The GitHub repository Monster-IA-Team/Monster-IA-Backend contains a labelled image folder "data" with 13 categories: basic, Full Throttle, Juiced Mango Loco, Juiced Monarch, The Doctor, Ultra Blue, Ultra Fiesta Mango, Ultra Gold, Ultra Peachy Keen, Ultra Red, Ultra Rosa, Ultra Violet, Ultra Watermelon. Examples follow, each with its label.

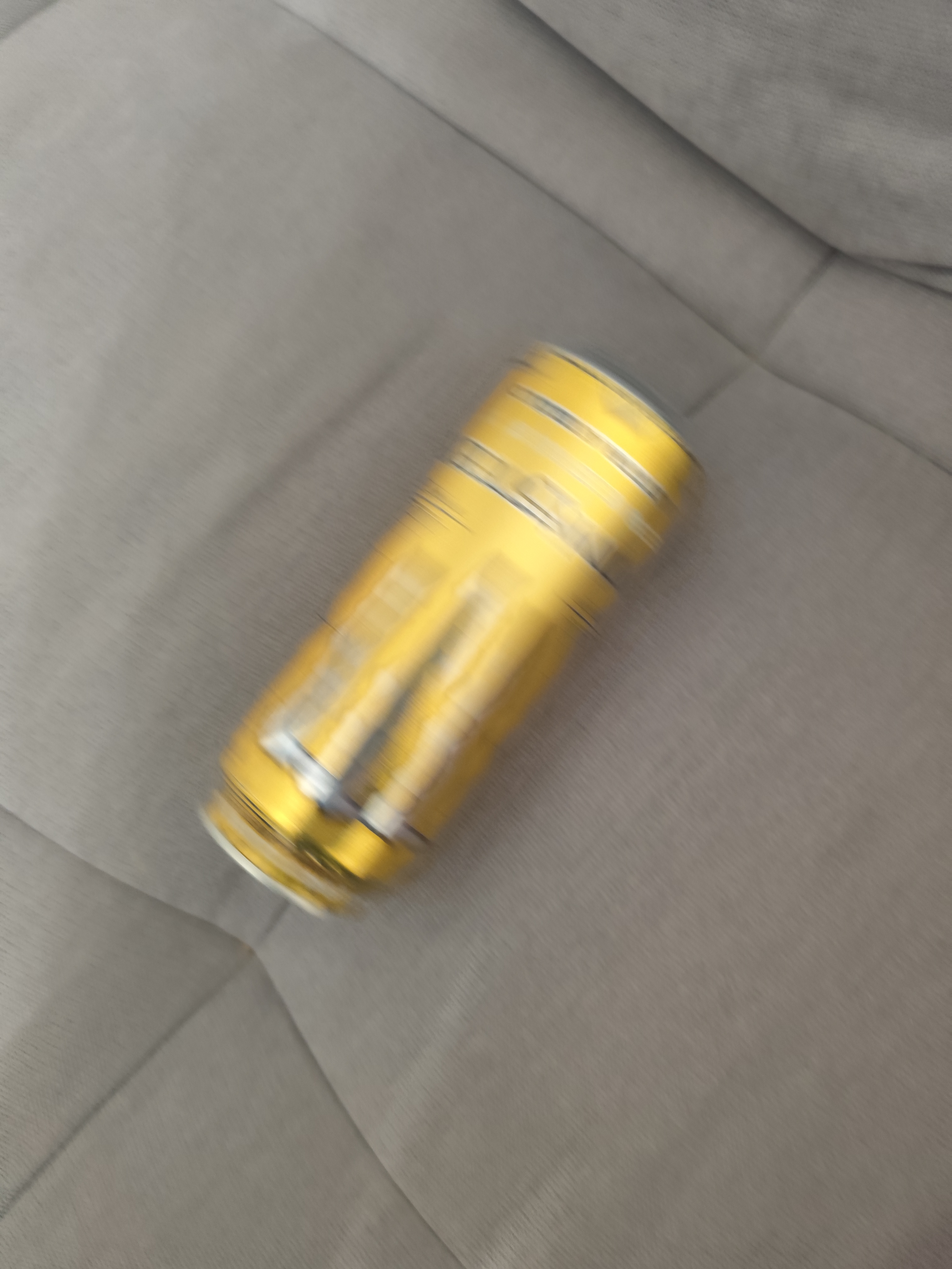
Label: Ultra Gold

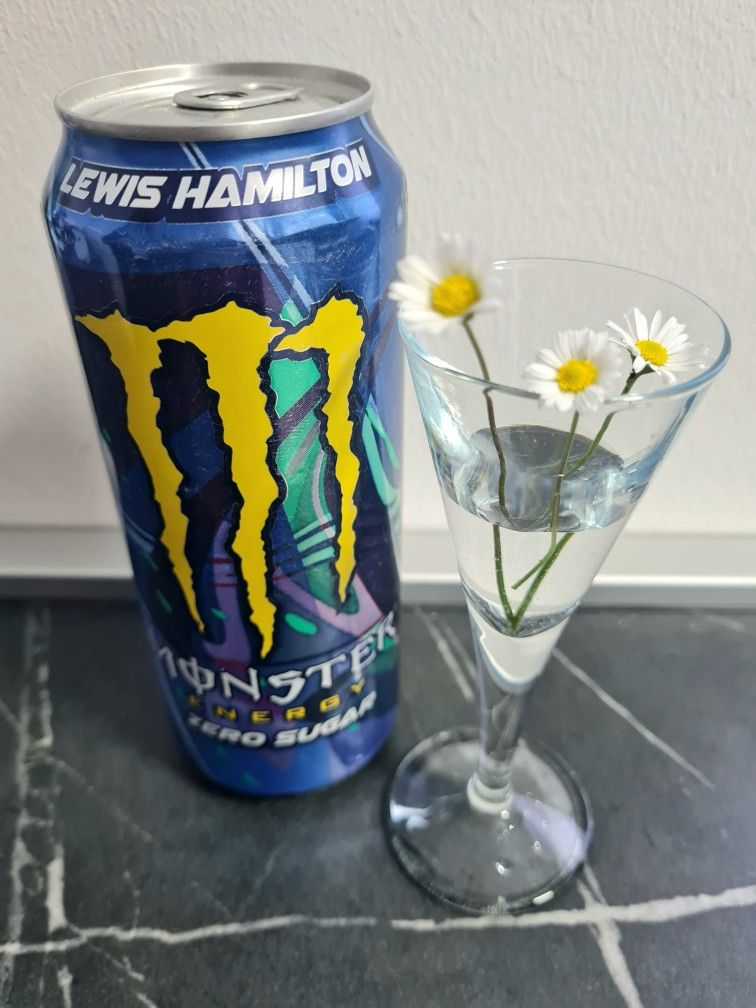
Label: Full Throttle

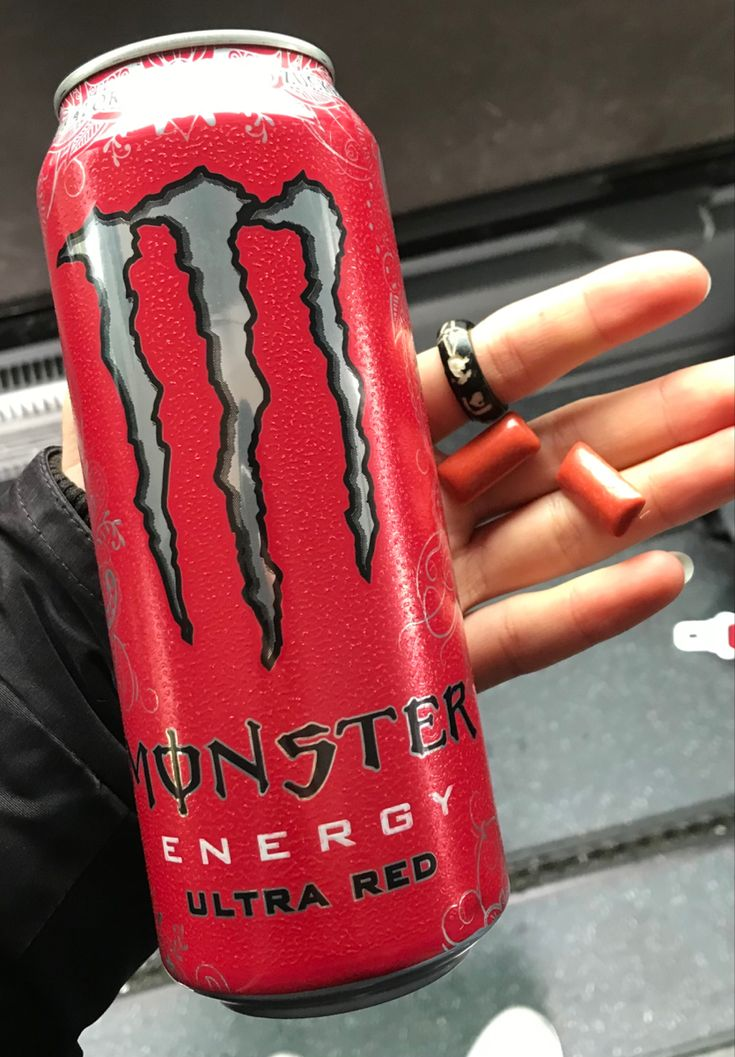
Label: Ultra Red

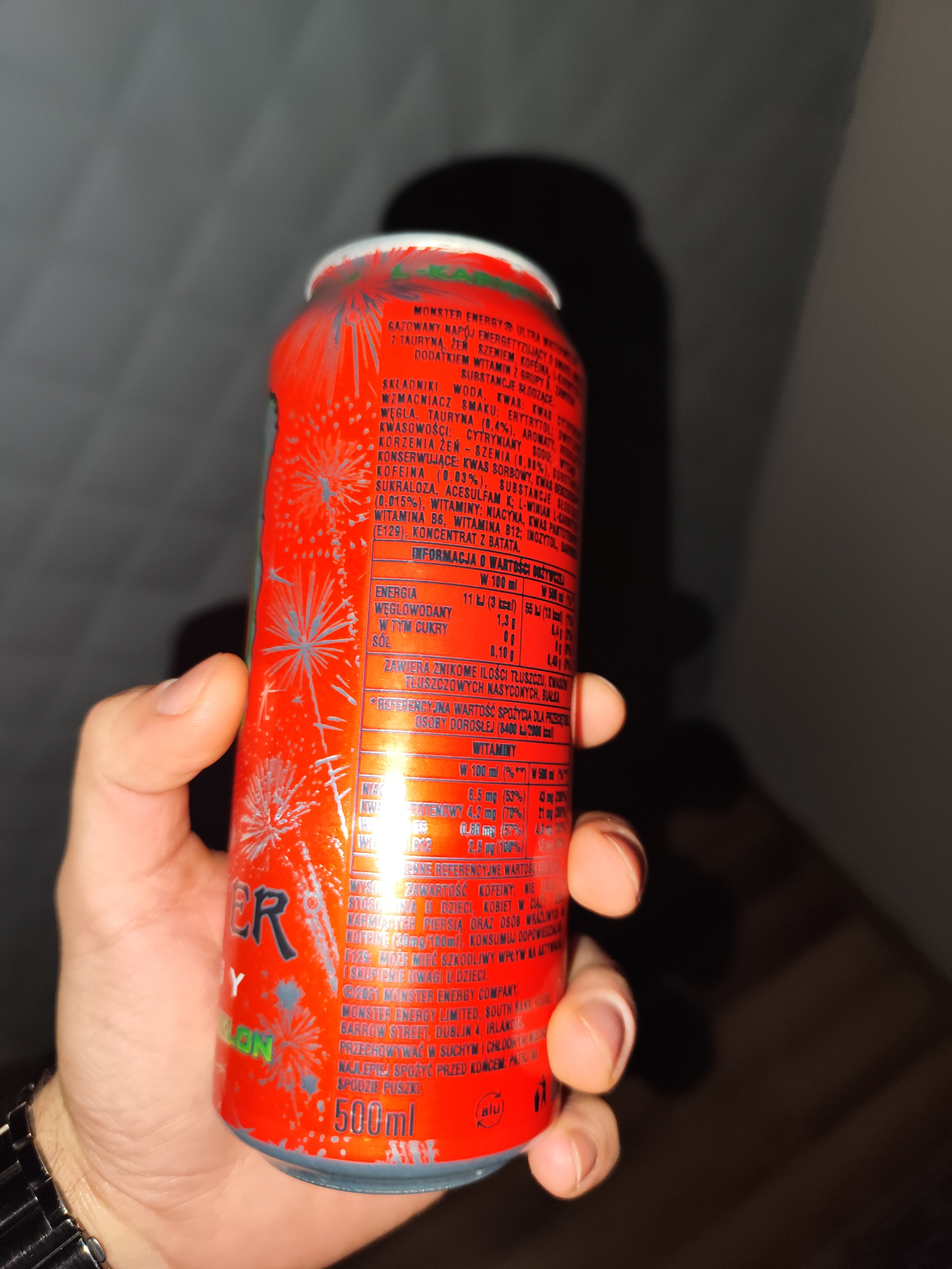
Label: Ultra Watermelon

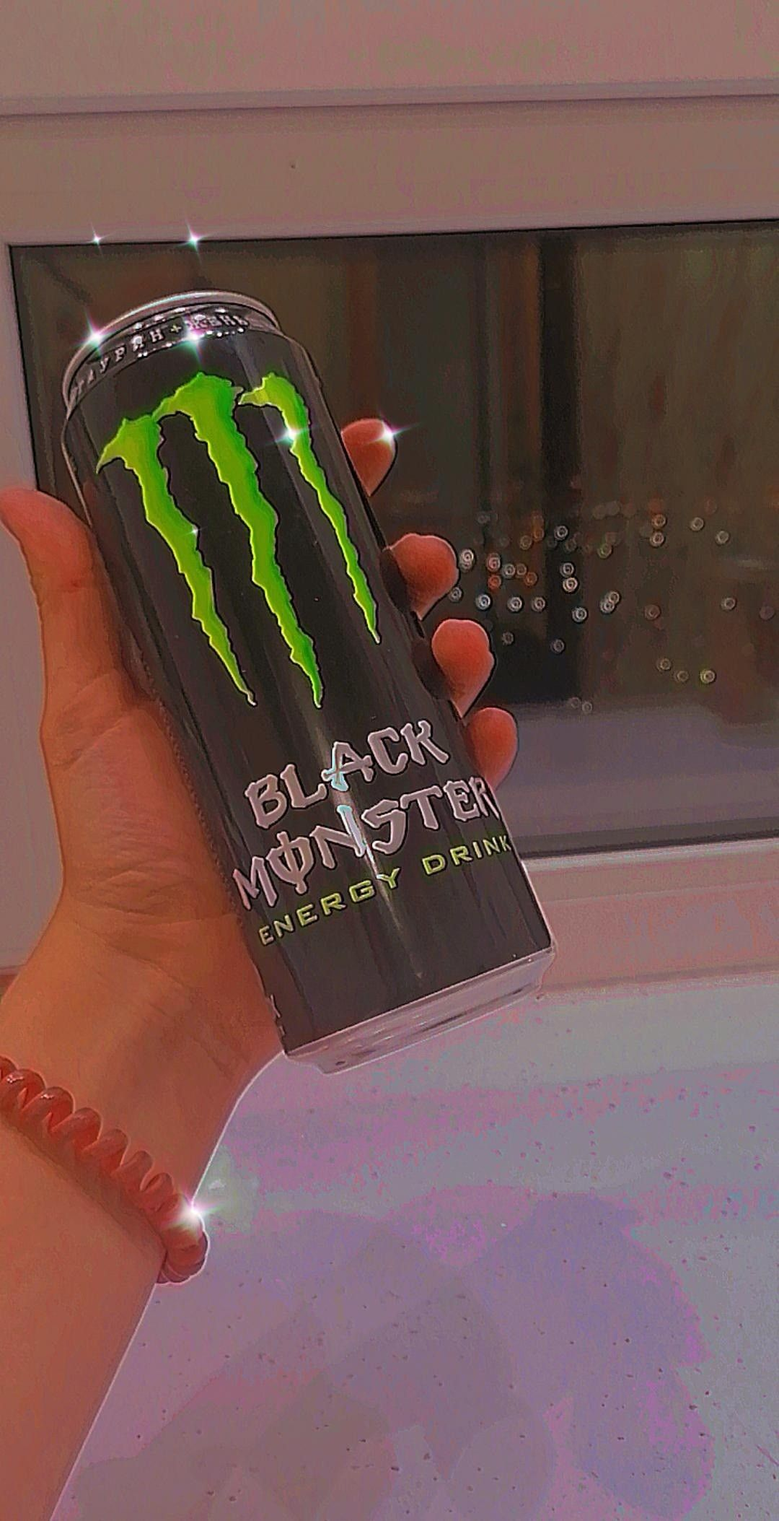
Label: basic

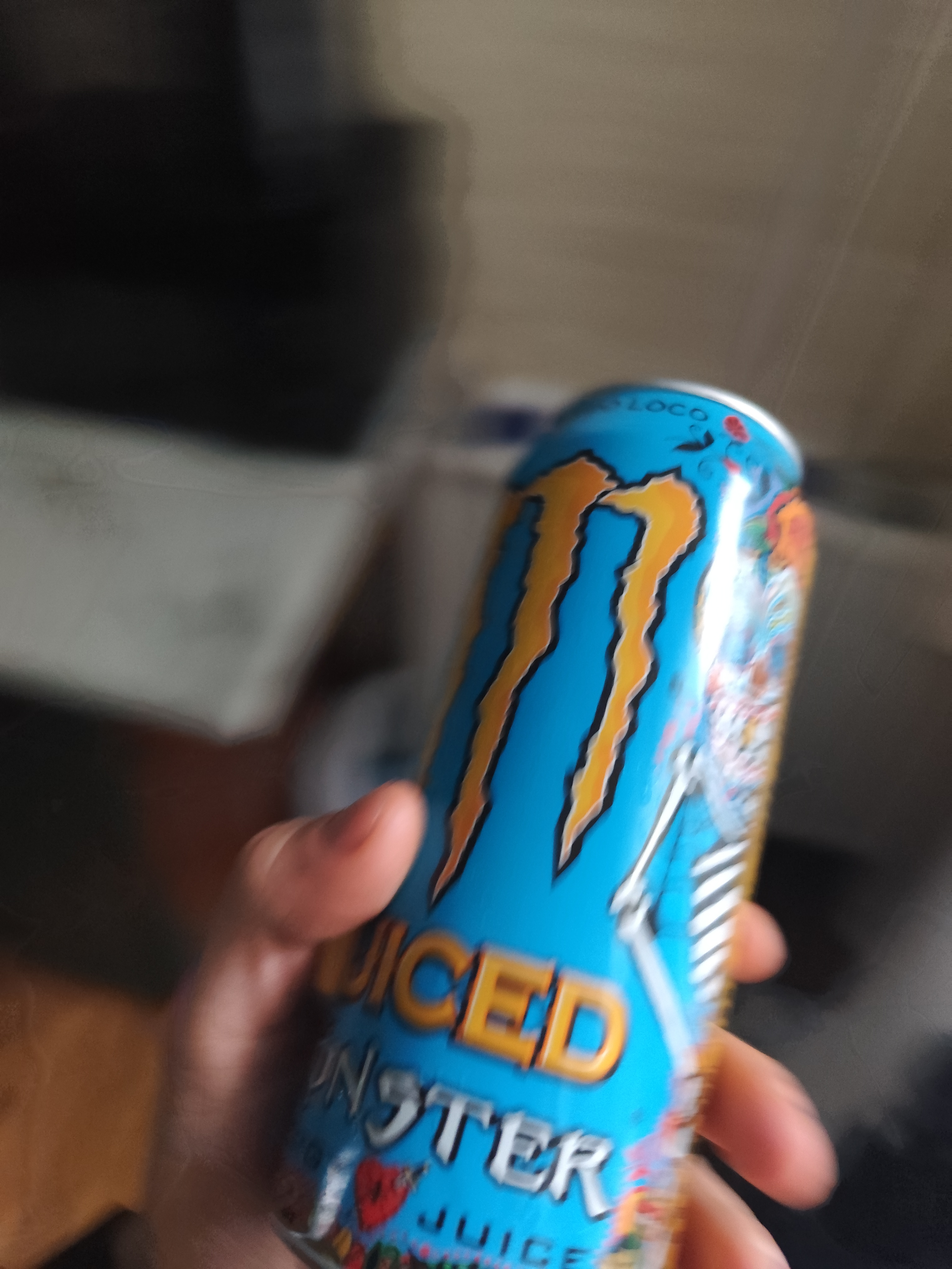
Label: Juiced Mango Loco
